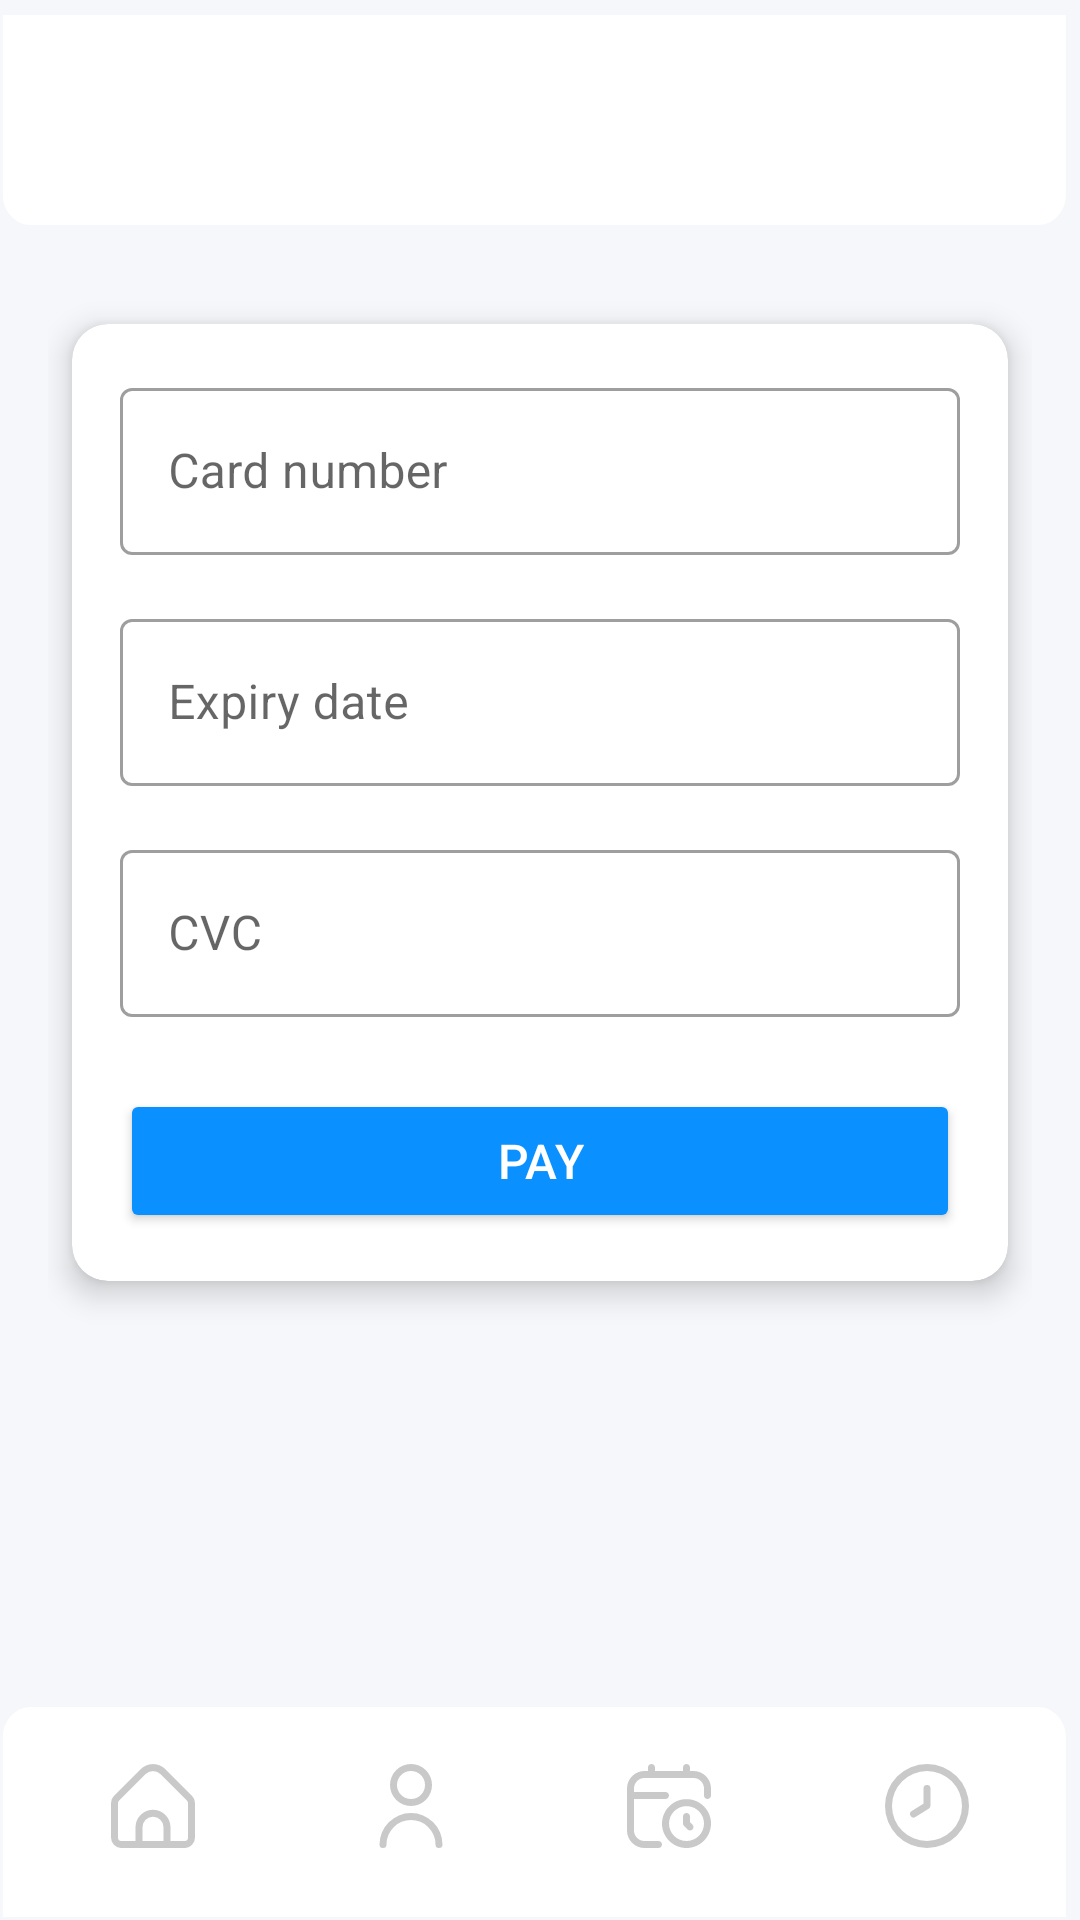

Reconstruct the res/layout file that produces this screen, plus the resources it refers to.
<!-- AndroidManifest.xml: application theme Theme.AviaAppMobile -->
<!-- res/layout/activity_payment.xml -->
<?xml version="1.0" encoding="utf-8"?>
<androidx.constraintlayout.widget.ConstraintLayout
    xmlns:android="http://schemas.android.com/apk/res/android"
    xmlns:app="http://schemas.android.com/apk/res-auto"
    xmlns:tools="http://schemas.android.com/tools"
    android:id="@+id/main"
    android:layout_width="match_parent"
    android:layout_height="match_parent"
    android:background="@color/light_gray"
    tools:context=".PaymentActivity">

    <include
        android:id="@+id/toolbar"
        layout="@layout/toolbar"
        android:layout_width="match_parent"
        android:layout_height="wrap_content"
        app:layout_constraintTop_toTopOf="parent" />

    <ScrollView
        android:layout_width="match_parent"
        android:layout_height="0dp"
        android:fillViewport="true"
        app:layout_constraintTop_toBottomOf="@id/toolbar"
        app:layout_constraintBottom_toTopOf="@id/bottom_nav_bar">

        <LinearLayout
            android:layout_width="match_parent"
            android:layout_height="wrap_content"
            android:orientation="vertical"
            android:padding="16dp"
            android:gravity="center_horizontal">

            
            <androidx.cardview.widget.CardView
                android:layout_width="match_parent"
                android:layout_height="wrap_content"
                app:cardCornerRadius="12dp"
                app:cardElevation="6dp"
                app:cardBackgroundColor="@android:color/white"
                android:layout_marginHorizontal="8dp"
                android:layout_marginTop="16dp"
                android:layout_marginBottom="16dp">

                <androidx.constraintlayout.widget.ConstraintLayout
                    android:layout_width="match_parent"
                    android:layout_height="wrap_content"
                    android:padding="16dp">

                    
                    <com.google.android.material.textfield.TextInputLayout
                        android:id="@+id/card_number_layout"
                        android:layout_width="match_parent"
                        android:layout_height="wrap_content"
                        android:hint="Card number"
                        app:layout_constraintTop_toTopOf="parent"
                        app:layout_constraintStart_toStartOf="parent"
                        style="@style/Widget.MaterialComponents.TextInputLayout.OutlinedBox">

                        <com.google.android.material.textfield.TextInputEditText
                            android:id="@+id/card_number_input"
                            android:layout_width="match_parent"
                            android:layout_height="wrap_content"
                            android:inputType="text"
                            android:textColor="@color/black"
                            android:textSize="16sp" />
                    </com.google.android.material.textfield.TextInputLayout>

                    
                    <com.google.android.material.textfield.TextInputLayout
                        android:id="@+id/expiry_date_layout"
                        android:layout_width="match_parent"
                        android:layout_height="wrap_content"
                        android:hint="Expiry date"
                        app:layout_constraintTop_toBottomOf="@id/card_number_layout"
                        app:layout_constraintStart_toStartOf="parent"
                        android:layout_marginTop="16dp"
                        style="@style/Widget.MaterialComponents.TextInputLayout.OutlinedBox">

                        <com.google.android.material.textfield.TextInputEditText
                            android:id="@+id/expiry_date_input"
                            android:layout_width="match_parent"
                            android:layout_height="wrap_content"
                            android:inputType="text"
                            android:textColor="@color/black"
                            android:textSize="16sp" />
                    </com.google.android.material.textfield.TextInputLayout>

                    
                    <com.google.android.material.textfield.TextInputLayout
                        android:id="@+id/cvc_layout"
                        android:layout_width="match_parent"
                        android:layout_height="wrap_content"
                        android:hint="CVC"
                        app:layout_constraintTop_toBottomOf="@id/expiry_date_layout"
                        app:layout_constraintStart_toStartOf="parent"
                        android:layout_marginTop="16dp"
                        style="@style/Widget.MaterialComponents.TextInputLayout.OutlinedBox">

                        <com.google.android.material.textfield.TextInputEditText
                            android:id="@+id/cvc_input"
                            android:layout_width="match_parent"
                            android:layout_height="wrap_content"
                            android:inputType="number"
                            android:textColor="@color/black"
                            android:textSize="16sp" />
                    </com.google.android.material.textfield.TextInputLayout>

                    
                    <Button
                        android:id="@+id/pay_button"
                        android:layout_width="match_parent"
                        android:layout_height="48dp"
                        android:text="Pay"
                        android:textSize="16sp"
                        android:textColor="@color/white"
                        android:backgroundTint="@color/light_blue"
                        app:layout_constraintTop_toBottomOf="@id/cvc_layout"
                        app:layout_constraintStart_toStartOf="parent"
                        android:layout_marginTop="24dp"
                        app:cornerRadius="8dp" />
                </androidx.constraintlayout.widget.ConstraintLayout>
            </androidx.cardview.widget.CardView>

            <LinearLayout
                android:layout_width="match_parent"
                android:layout_height="56dp" />
        </LinearLayout>
    </ScrollView>

    <include
        android:id="@+id/bottom_nav_bar"
        layout="@layout/bottom_nav_bar"
        android:layout_width="match_parent"
        android:layout_height="wrap_content"
        app:layout_constraintBottom_toBottomOf="parent" />
</androidx.constraintlayout.widget.ConstraintLayout>
<!-- res/layout/toolbar.xml (included above) -->
<?xml version="1.0" encoding="utf-8"?>
<androidx.appcompat.widget.Toolbar
    xmlns:android="http://schemas.android.com/apk/res/android"
    android:id="@+id/toolbar"
    android:layout_width="match_parent"
    android:layout_height="wrap_content"
    android:background="@drawable/toolbar2"
    android:elevation="4dp">

    <TextView
        android:id="@+id/toolbar_title"
        android:layout_width="match_parent"
        android:layout_height="wrap_content"
        android:gravity="center"
        android:textSize="24sp"
        android:textStyle="bold"
        android:textColor="@color/black" />

</androidx.appcompat.widget.Toolbar>
<!-- res/layout/bottom_nav_bar.xml (included above) -->
<?xml version="1.0" encoding="utf-8"?>
<LinearLayout xmlns:android="http://schemas.android.com/apk/res/android"
    xmlns:tools="http://schemas.android.com/tools"
    android:id="@+id/bottom_nav_bar"
    android:layout_width="match_parent"
    android:layout_height="wrap_content"
    android:orientation="horizontal"
    android:layout_gravity="bottom"
    android:background="@drawable/toolbar"
    android:padding="8dp">

    
    <ImageButton
        android:id="@+id/nav_home"
        android:layout_width="0dp"
        android:layout_height="48dp"
        android:layout_weight="1"
        android:backgroundTint="@color/white"
        android:scaleType="centerInside"
        android:layout_gravity="center"
        android:src="@drawable/home_selector"
        tools:ignore="ContentDescription">
    </ImageButton>

    
    <ImageButton
        android:id="@+id/nav_login"
        android:layout_width="0dp"
        android:layout_height="48dp"
        android:layout_weight="1"
        android:layout_gravity="center"
        android:backgroundTint="@color/white"
        android:scaleType="centerInside"
        android:src="@drawable/user_selector"
        tools:ignore="ContentDescription"/>

    
    <ImageButton
        android:id="@+id/nav_bookings"
        android:layout_width="0dp"
        android:layout_height="48dp"
        android:layout_weight="1"
        android:layout_gravity="center"
        android:backgroundTint="@color/white"
        android:scaleType="centerInside"
        android:src="@drawable/calendar_clock_selector"
        tools:ignore="ContentDescription"/>

    
    <ImageButton
        android:id="@+id/nav_history"
        android:layout_width="0dp"
        android:layout_height="48dp"
        android:layout_weight="1"
        android:layout_gravity="center"
        android:backgroundTint="@color/white"
        android:scaleType="centerInside"
        android:src="@drawable/clock_selector"
        tools:ignore="ContentDescription"/>
</LinearLayout>
<!-- resources referenced by this layout -->
<resources>
  <color name="black">#000000</color>
  <color name="light_blue">#0A91FF</color>
  <color name="light_gray">#f5f7fa</color>
  <color name="white">#FFFFFF</color>
  <!-- drawable calendar_clock_selector (drawable) -->
  <?xml version="1.0" encoding="utf-8"?>
  <selector xmlns:android="http://schemas.android.com/apk/res/android">
      <item android:drawable="@drawable/calendar_clock_active" android:state_selected="true" />
      <item android:drawable="@drawable/calendar_clock_inactive" />
  </selector>
  <!-- drawable clock_selector (drawable) -->
  <?xml version="1.0" encoding="utf-8"?>
  <selector xmlns:android="http://schemas.android.com/apk/res/android">
      <item android:drawable="@drawable/clock_active" android:state_selected="true" />
      <item android:drawable="@drawable/clock_inactive" />
  </selector>
  <!-- drawable home_selector (drawable) -->
  <?xml version="1.0" encoding="utf-8"?>
  <selector xmlns:android="http://schemas.android.com/apk/res/android">
      <item android:drawable="@drawable/home_active" android:state_selected="true" />
      <item android:drawable="@drawable/home_inactive" />
  </selector>
  <!-- drawable toolbar (drawable) -->
  <vector xmlns:android="http://schemas.android.com/apk/res/android"
      android:width="381dp"
      android:height="76dp"
      android:viewportWidth="381"
      android:viewportHeight="76">
    <path
        android:pathData="M1,15C1,9.48 5.48,5 11,5H366C371.52,5 376,9.48 376,15V75H1V15Z"
        android:fillColor="#ffffff"/>
  </vector>
  <!-- drawable toolbar2 (drawable) -->
  <vector xmlns:android="http://schemas.android.com/apk/res/android"
      android:width="381dp"
      android:height="76dp"
      android:viewportWidth="381"
      android:viewportHeight="76">
    <path
        android:pathData="M376,65C376,70.52 371.52,75 366,75H11C5.48,75 1,70.52 1,65V5H376V65Z"
        android:fillColor="#ffffff"/>
  </vector>
  <!-- drawable user_selector (drawable) -->
  <?xml version="1.0" encoding="utf-8"?>
  <selector xmlns:android="http://schemas.android.com/apk/res/android">
      <item android:drawable="@drawable/user_active" android:state_selected="true" />
      <item android:drawable="@drawable/user_inactive" />
  </selector>
  <!-- drawable user_active (drawable) -->
  <vector xmlns:android="http://schemas.android.com/apk/res/android"
      android:width="512dp"
      android:height="512dp"
      android:viewportWidth="24"
      android:viewportHeight="24">
    <path
        android:fillColor="@color/blue"
        android:pathData="M12,12A6,6 0,1 0,6 6,6.006 6.006,0 0,0 12,12ZM12,2A4,4 0,1 1,8 6,4 4,0 0,1 12,2Z"/>
    <path
        android:fillColor="@color/blue"
        android:pathData="M12,14a9.01,9.01 0,0 0,-9 9,1 1,0 0,0 2,0 7,7 0,0 1,14 0,1 1,0 0,0 2,0A9.01,9.01 0,0 0,12 14Z"/>
  </vector>
  <!-- drawable user_inactive (drawable) -->
  <vector xmlns:android="http://schemas.android.com/apk/res/android"
      android:width="512dp"
      android:height="512dp"
      android:viewportWidth="24"
      android:viewportHeight="24">
    <path
        android:fillColor="@color/gray"
        android:pathData="M12,12A6,6 0,1 0,6 6,6.006 6.006,0 0,0 12,12ZM12,2A4,4 0,1 1,8 6,4 4,0 0,1 12,2Z"/>
    <path
        android:fillColor="@color/gray"
        android:pathData="M12,14a9.01,9.01 0,0 0,-9 9,1 1,0 0,0 2,0 7,7 0,0 1,14 0,1 1,0 0,0 2,0A9.01,9.01 0,0 0,12 14Z"/>
  </vector>
  <color name="blue">#396AFC</color>
  <color name="teal_200">#03DAC5</color>
  <color name="teal_700">#018786</color>
  <color name="gray">#C9C9C9</color>
</resources>
